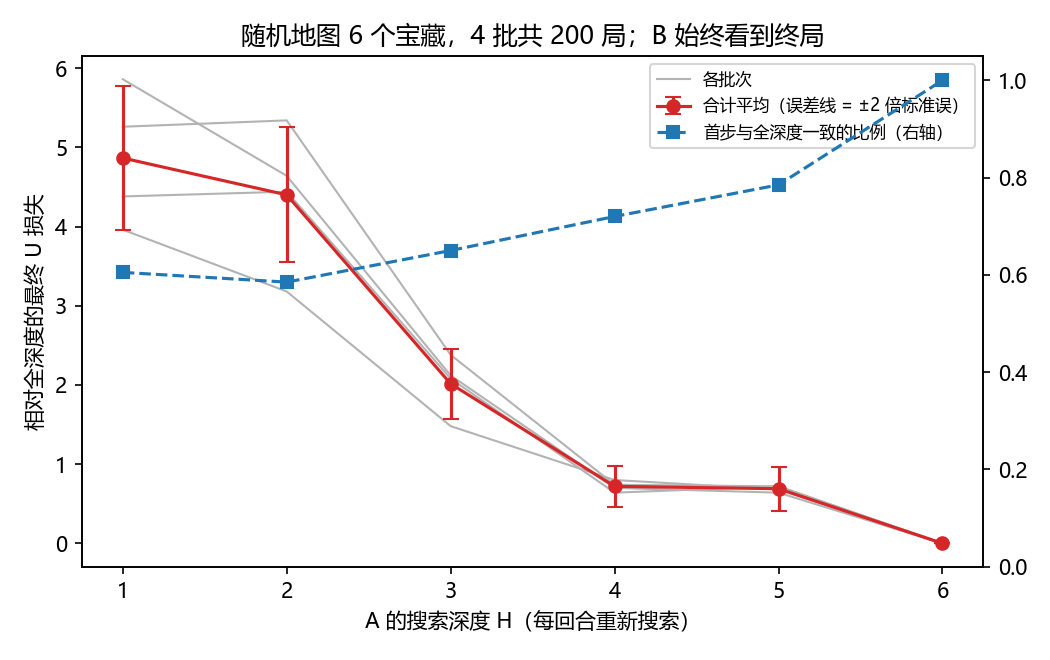

Values plotted in this chart, from the file beside it:
batch, seed, depth, first_move_agrees, loss
1, 0, 1, 0, 11
1, 0, 2, 0, 8
1, 0, 3, 0, 4
1, 0, 4, 0, 4
1, 0, 5, 0, 4
1, 0, 6, 1, 0
1, 1, 1, 0, 5
1, 1, 2, 0, 3
1, 1, 3, 0, 3
1, 1, 4, 0, 2
1, 1, 5, 0, 3
1, 1, 6, 1, 0
1, 2, 1, 1, 0
1, 2, 2, 1, 3
1, 2, 3, 1, 3
1, 2, 4, 0, 3
1, 2, 5, 1, 0
1, 2, 6, 1, 0
1, 3, 1, 1, 0
1, 3, 2, 0, 4
1, 3, 3, 1, 0
1, 3, 4, 1, 0
1, 3, 5, 1, 0
1, 3, 6, 1, 0
1, 4, 1, 0, 5
1, 4, 2, 0, 5
1, 4, 3, 1, 2
1, 4, 4, 0, 6
1, 4, 5, 1, 0
1, 4, 6, 1, 0
1, 5, 1, 1, 12
1, 5, 2, 1, 0
1, 5, 3, 1, 0
1, 5, 4, 1, 0
1, 5, 5, 0, 6
1, 5, 6, 1, 0
1, 6, 1, 1, 0
1, 6, 2, 1, 0
1, 6, 3, 1, 0
1, 6, 4, 1, 0
1, 6, 5, 1, 0
1, 6, 6, 1, 0
1, 7, 1, 1, 0
1, 7, 2, 1, 0
1, 7, 3, 1, 5
1, 7, 4, 1, 0
1, 7, 5, 1, 0
1, 7, 6, 1, 0
1, 8, 1, 1, 0
1, 8, 2, 1, 0
1, 8, 3, 1, 0
1, 8, 4, 0, 3
1, 8, 5, 0, 1
1, 8, 6, 1, 0
1, 9, 1, 0, 2
1, 9, 2, 0, 0
1, 9, 3, 0, 0
1, 9, 4, 0, 0
1, 9, 5, 0, 0
1, 9, 6, 1, 0
... 1,140 more rows
